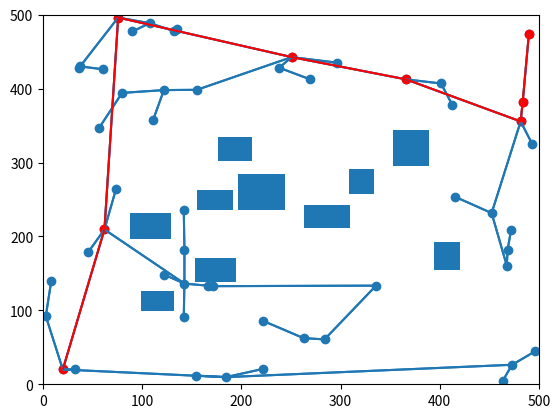

The script that saved this image:
import numpy as np
import heapq
import matplotlib.pyplot as plt
from matplotlib.patches import Rectangle
from matplotlib import collections as mc

def generate_obstacles(min_dim, max_dim, min_size, max_size, n=10):
    obstacles = []
    for _ in range(n):
        x = np.random.uniform(min_dim[0], max_dim[0])
        y = np.random.uniform(min_dim[1], max_dim[1])
        width = np.random.uniform(min_size[0], max_size[0])
        height = np.random.uniform(min_size[1], max_size[1])
        obstacles.append(((x, y), width, height))
    return obstacles

def intersect(v1, v2, obstacle, e=0):
    (x, y), width, height = obstacle
    m = (v2[1] - v1[1]) / (v2[0] - v1[0])
    b = v1[1] - m * v1[0]
    if x - e <= (y - b) / m <= x + width + e:
        return True
    elif x - e <= (y + height - b) / m <= x + width + e:
        return True
    elif y - e <= m * x + b <= y + height + e:
        return True
    elif y - e <= m * (x + width) + b <= y + height + e:
        return True
    return False

def find_closest_vertex(v, graph):
    min_dist = 1e9
    closest_vertex = None
    for vertex in graph:
        dist = np.sqrt((v[0] - vertex[0]) ** 2 + (v[1] - vertex[1]) ** 2)
        if dist < min_dist:
            closest_vertex = vertex
            min_dist = dist
    return closest_vertex


def rrt(start, goal, obstacles, min_dim, max_dim, e=50, n_iterations=1000):
    graph = {start: []}
    for _ in range(n_iterations):
        x = np.random.uniform(min_dim[0], max_dim[0])
        y = np.random.uniform(min_dim[1], max_dim[1])
        closest_vertex = find_closest_vertex((x, y), graph)
        flag = False
        for obstacle in obstacles:
            if intersect((x, y), closest_vertex, obstacle):
                flag = True
                break
        if flag:
            continue
        graph[closest_vertex].append((x, y))
        graph[(x, y)] = [closest_vertex]
        g_dist = np.sqrt((x - goal[0]) ** 2 + (y - goal[1]) ** 2)
        if g_dist < e:
            return graph
    return graph

def construct_path(node, memory):
    if not node:
        return []
    return construct_path(memory[node][0], memory) + [node]

def a_star(graph, start, goal, e=10):
    explored = set()
    queue = [(0, start)]
    memory = {start: (None, 0)}
    while queue:
        cost, node = heapq.heappop(queue)
        explored.add(node)
        g_dist = np.sqrt((node[0] - goal[0]) ** 2 + (node[1] - goal[1]) ** 2)
        if g_dist < e:
            return construct_path(node, memory)
        neighbors = graph[node]
        for neighbor in neighbors:
            if neighbor in explored:
                continue
            neighbor_cost = np.sqrt((neighbor[0] - node[0]) ** 2 + (neighbor[1] - node[1]) ** 2)
            future_cost = np.sqrt((neighbor[0] - goal[0]) ** 2 + (neighbor[1] - goal[1]) ** 2)
            total_cost = cost + neighbor_cost + future_cost
            if neighbor not in memory or total_cost < memory[neighbor][1]:
                heapq.heappush(queue, (total_cost, neighbor))
                memory[neighbor] = (node, total_cost)


start = (20, 20)
goal = (475, 475)
obstacles = generate_obstacles((50, 50), (400, 400), (25, 25), (50, 50))

graph = rrt(start, goal, obstacles, (0, 0), (500, 500))
lines = []
for k in graph:
    for v in graph[k]:
        lines.append([k, v])
points = a_star(graph, start, goal, e=50)
path = []
for i in range(len(points) - 1):
    path.append([points[i], points[i + 1]])

fig, ax = plt.subplots()
lc1 = mc.LineCollection(lines)
ax.add_collection(lc1)
for obstacle in obstacles:
    ax.add_patch(Rectangle(*obstacle))
ax.scatter([k[0] for k in graph], [k[1] for k in graph])

lc2 = mc.LineCollection(path, color='r')
ax.add_collection(lc2)
ax.scatter([p[0] for p in points], [p[1] for p in points], color='r')

ax.set_xlim(0, 500)
ax.set_ylim(0, 500)

plt.show()